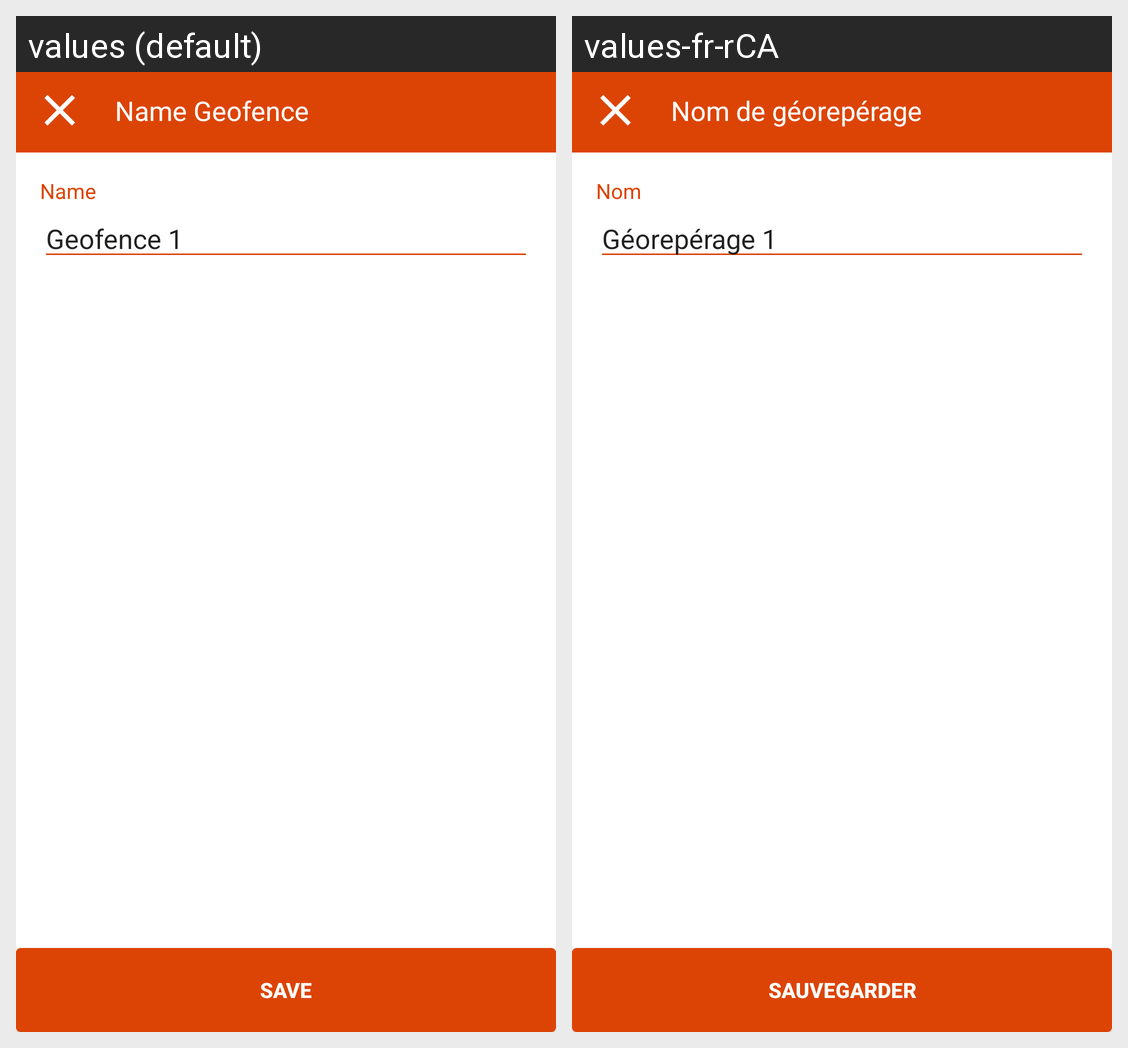

The same Android screen rendered under two of its app's locales, left to right. List the strings drawn on it with the default value and each locale's translation.
Android screen res/layout/activity_geofence_name.xml rendered under 2 locales, left to right: values (default), values-fr-rCA. Device: Nexus 5 (rendered at 1080×1920; each locale shown at half size, 540×960, under a caption strip naming it); theme MaterialAppTheme.
Strings drawn on this screen, with the default value and each locale's value (text and hints the layout hard-codes, and strings that could not be matched under every locale, appear in the picture but are not listed):

name_geofence
  values: Name Geofence
  values-fr-rCA: Nom de géorepérage

label_name
  values: Name
  values-fr-rCA: Nom

geofence_1
  values: Geofence 1
  values-fr-rCA: Géorepérage 1

save
  values: Save
  values-fr-rCA: Sauvegarder
